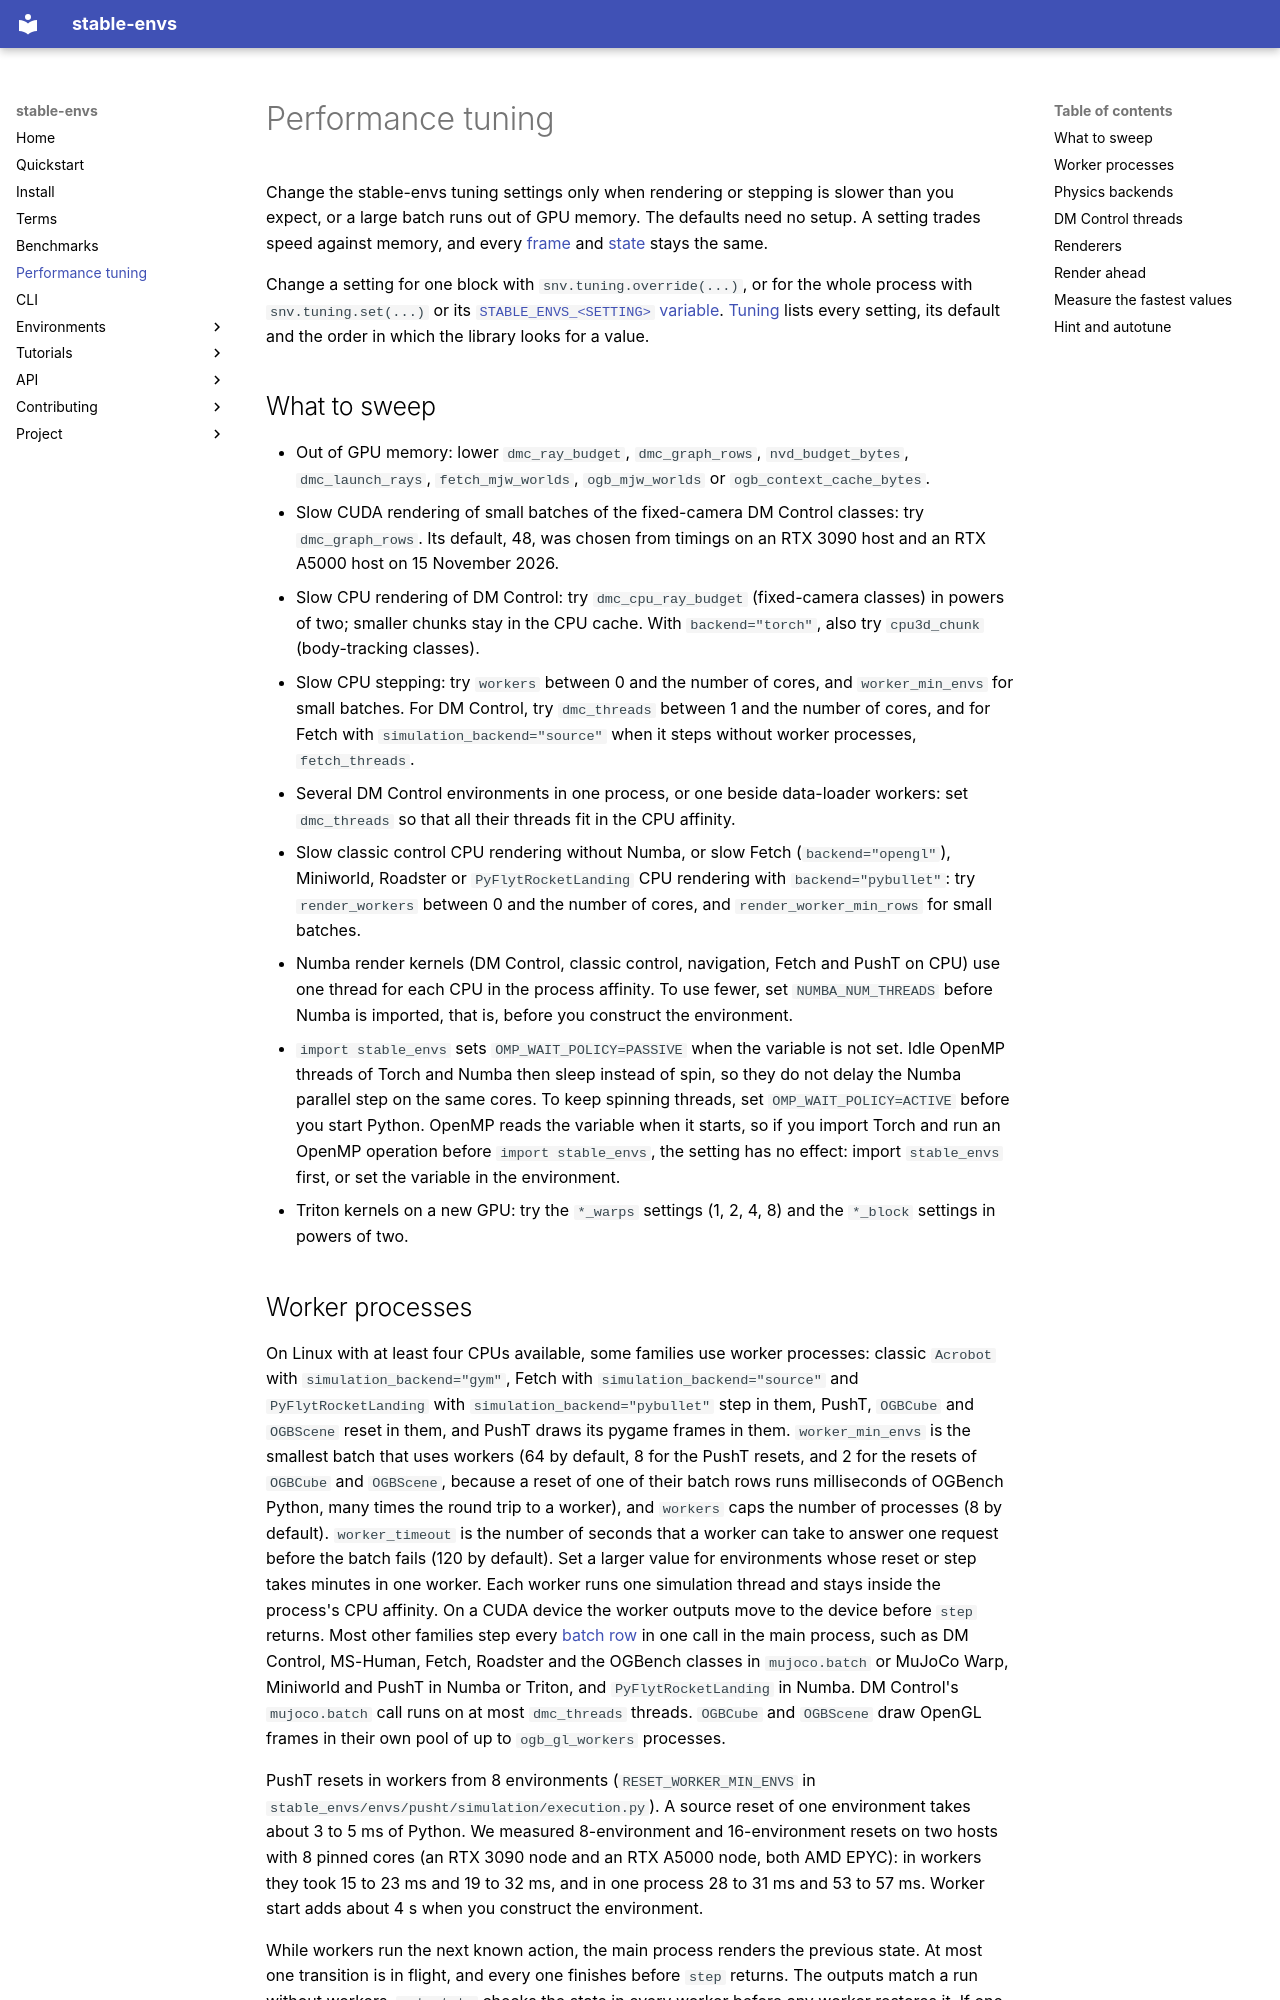

repository: galilai-group/stable-envs · page: performance-tuning/index.html · generator: mkdocs

# Performance tuning

Change the stable-envs tuning settings only when rendering or stepping is slower than you expect, or a large batch runs out of GPU memory. The defaults need no setup. A setting trades speed against memory, and every [frame](terms.md#frame) and [state](terms.md#state) stays the same.

Change a setting for one block with `snv.tuning.override(...)`, or for the whole process with `snv.tuning.set(...)` or its [`STABLE_ENVS_<SETTING>` variable](environment-variables.md#tuning-settings). [Tuning](api/tuning.md) lists every setting, its default and the order in which the library looks for a value.

## What to sweep

- Out of GPU memory: lower `dmc_ray_budget`, `dmc_graph_rows`, `nvd_budget_bytes`, `dmc_launch_rays`, `fetch_mjw_worlds`, `ogb_mjw_worlds` or `ogb_context_cache_bytes`.
- Slow CUDA rendering of small batches of the fixed-camera DM Control classes: try `dmc_graph_rows`. Its default, 48, was chosen from timings on an RTX 3090 host and an RTX A5000 host on 15 November 2026.
- Slow CPU rendering of DM Control: try `dmc_cpu_ray_budget` (fixed-camera classes) in powers of two; smaller chunks stay in the CPU cache. With `backend="torch"`, also try `cpu3d_chunk` (body-tracking classes).
- Slow CPU stepping: try `workers` between 0 and the number of cores, and `worker_min_envs` for small batches. For DM Control, try `dmc_threads` between 1 and the number of cores, and for Fetch with `simulation_backend="source"` when it steps without worker processes, `fetch_threads`.
- Several DM Control environments in one process, or one beside data-loader workers: set `dmc_threads` so that all their threads fit in the CPU affinity.
- Slow classic control CPU rendering without Numba, or slow Fetch (`backend="opengl"`), Miniworld, Roadster or `PyFlytRocketLanding` CPU rendering with `backend="pybullet"`: try `render_workers` between 0 and the number of cores, and `render_worker_min_rows` for small batches.
- Numba render kernels (DM Control, classic control, navigation, Fetch and PushT on CPU) use one thread for each CPU in the process affinity. To use fewer, set `NUMBA_NUM_THREADS` before Numba is imported, that is, before you construct the environment.
- `import stable_envs` sets `OMP_WAIT_POLICY=PASSIVE` when the variable is not set. Idle OpenMP threads of Torch and Numba then sleep instead of spin, so they do not delay the Numba parallel step on the same cores. To keep spinning threads, set `OMP_WAIT_POLICY=ACTIVE` before you start Python. OpenMP reads the variable when it starts, so if you import Torch and run an OpenMP operation before `import stable_envs`, the setting has no effect: import `stable_envs` first, or set the variable in the environment.
- Triton kernels on a new GPU: try the `*_warps` settings (1, 2, 4, 8) and the `*_block` settings in powers of two.
